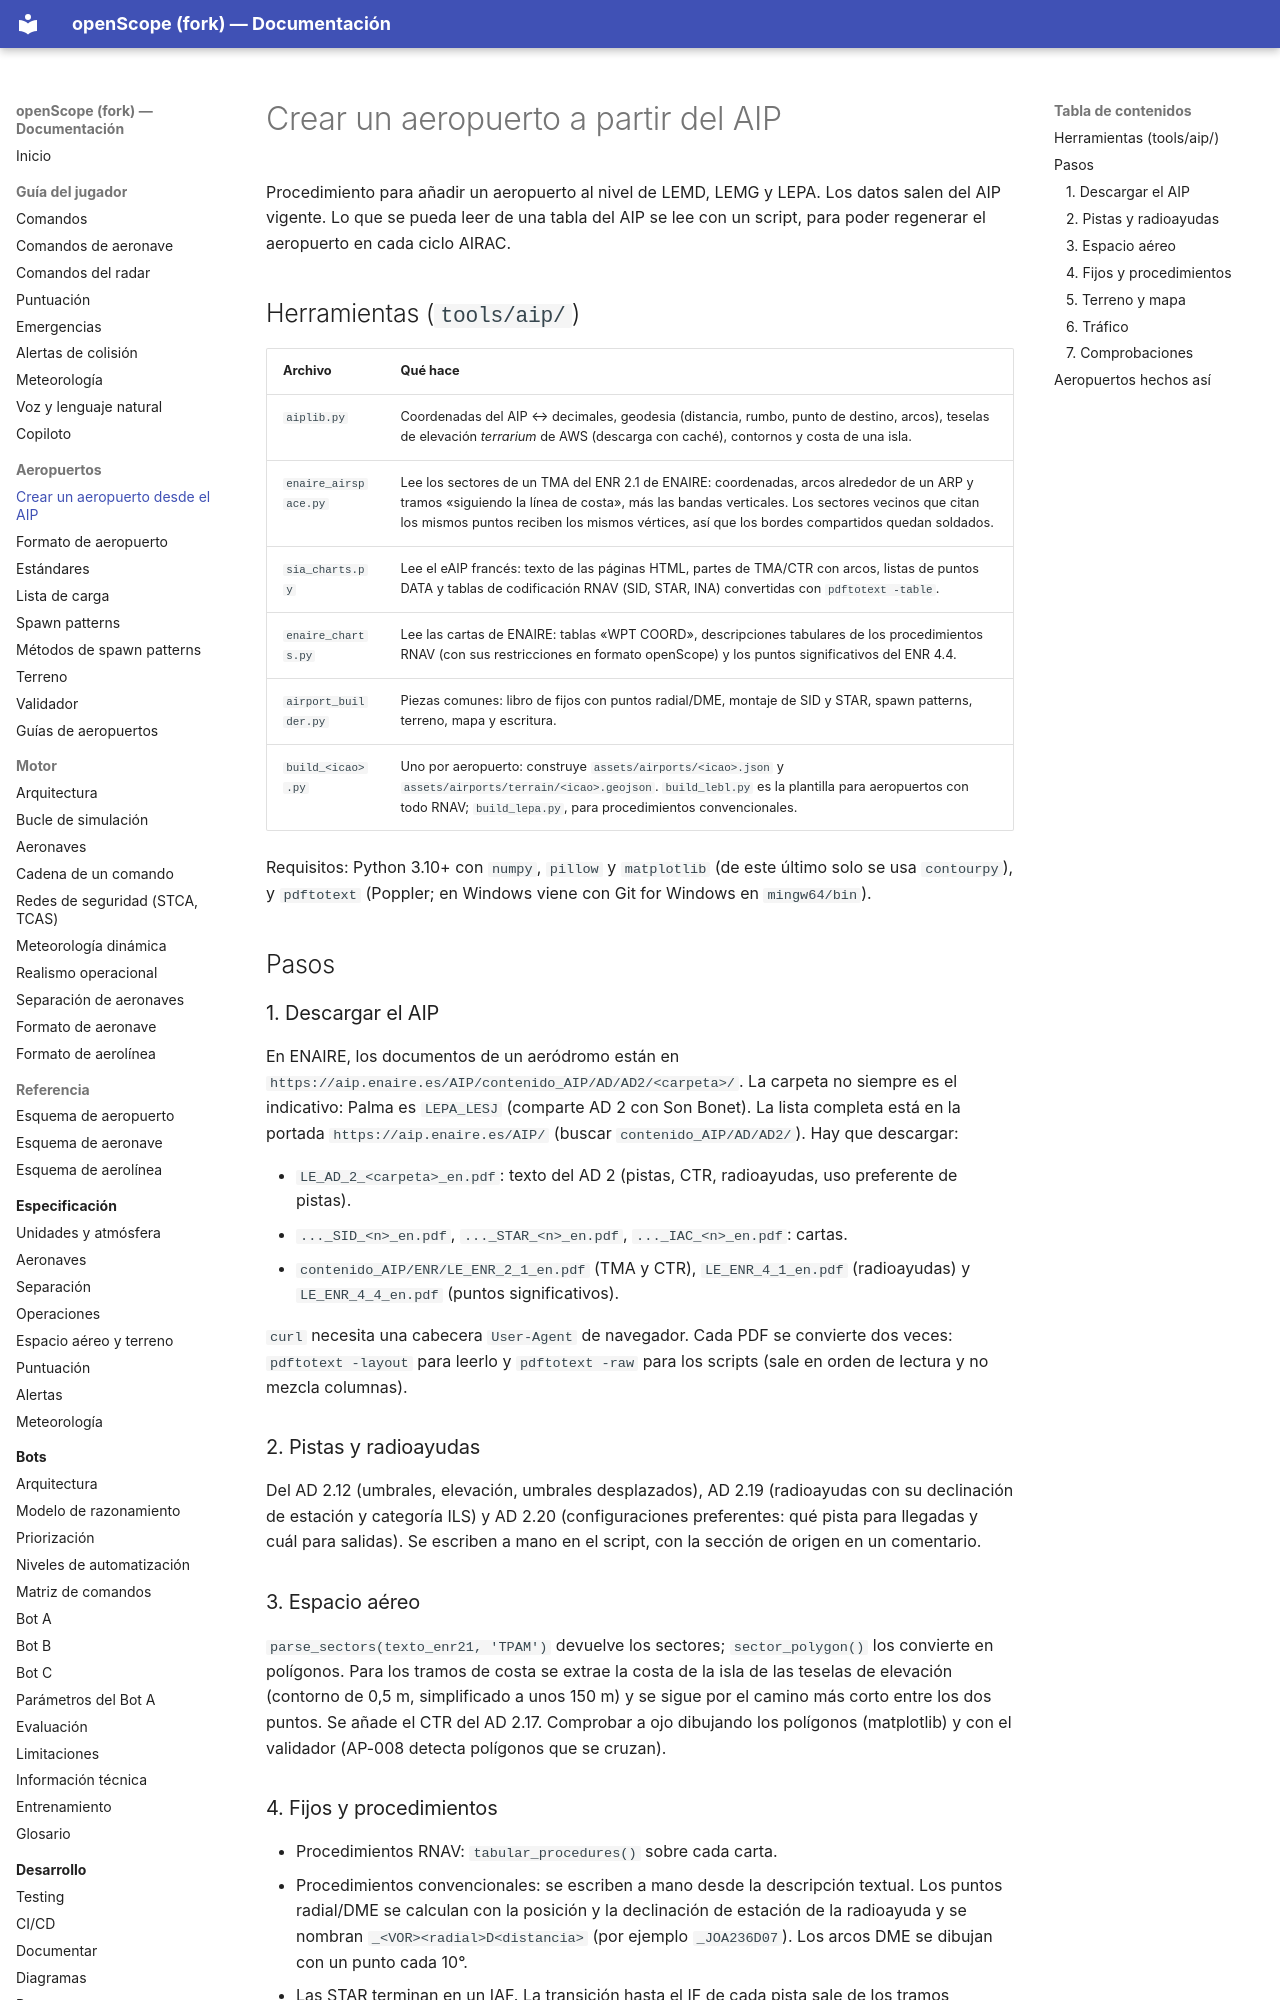

repository: jossseluuu/openScope · page: aeropuertos/crear-aeropuerto/index.html · generator: mkdocs

# Crear un aeropuerto a partir del AIP

Procedimiento para añadir un aeropuerto al nivel de LEMD, LEMG y LEPA. Los datos salen del AIP vigente. Lo que se pueda leer de una tabla del AIP se lee con un script, para poder regenerar el aeropuerto en cada ciclo AIRAC.

## Herramientas (`tools/aip/`)

| Archivo | Qué hace |
|---|---|
| `aiplib.py` | Coordenadas del AIP ↔ decimales, geodesia (distancia, rumbo, punto de destino, arcos), teselas de elevación *terrarium* de AWS (descarga con caché), contornos y costa de una isla. |
| `enaire_airspace.py` | Lee los sectores de un TMA del ENR 2.1 de ENAIRE: coordenadas, arcos alrededor de un ARP y tramos «siguiendo la línea de costa», más las bandas verticales. Los sectores vecinos que citan los mismos puntos reciben los mismos vértices, así que los bordes compartidos quedan soldados. |
| `sia_charts.py` | Lee el eAIP francés: texto de las páginas HTML, partes de TMA/CTR con arcos, listas de puntos DATA y tablas de codificación RNAV (SID, STAR, INA) convertidas con `pdftotext -table`. |
| `enaire_charts.py` | Lee las cartas de ENAIRE: tablas «WPT COORD», descripciones tabulares de los procedimientos RNAV (con sus restricciones en formato openScope) y los puntos significativos del ENR 4.4. |
| `airport_builder.py` | Piezas comunes: libro de fijos con puntos radial/DME, montaje de SID y STAR, spawn patterns, terreno, mapa y escritura. |
| `build_<icao>.py` | Uno por aeropuerto: construye `assets/airports/<icao>.json` y `assets/airports/terrain/<icao>.geojson`. `build_lebl.py` es la plantilla para aeropuertos con todo RNAV; `build_lepa.py`, para procedimientos convencionales. |

Requisitos: Python 3.10+ con `numpy`, `pillow` y `matplotlib` (de este último solo se usa `contourpy`), y `pdftotext` (Poppler; en Windows viene con Git for Windows en `mingw64/bin`).

## Pasos

### 1. Descargar el AIP

En ENAIRE, los documentos de un aeródromo están en `https://aip.enaire.es/AIP/contenido_AIP/AD/AD2/<carpeta>/`. La carpeta no siempre es el indicativo: Palma es `LEPA_LESJ` (comparte AD 2 con Son Bonet). La lista completa está en la portada `https://aip.enaire.es/AIP/` (buscar `contenido_AIP/AD/AD2/`). Hay que descargar:

- `LE_AD_2_<carpeta>_en.pdf`: texto del AD 2 (pistas, CTR, radioayudas, uso preferente de pistas).
- `..._SID_<n>_en.pdf`, `..._STAR_<n>_en.pdf`, `..._IAC_<n>_en.pdf`: cartas.
- `contenido_AIP/ENR/LE_ENR_2_1_en.pdf` (TMA y CTR), `LE_ENR_4_1_en.pdf` (radioayudas) y `LE_ENR_4_4_en.pdf` (puntos significativos).

`curl` necesita una cabecera `User-Agent` de navegador. Cada PDF se convierte dos veces: `pdftotext -layout` para leerlo y `pdftotext -raw` para los scripts (sale en orden de lectura y no mezcla columnas).

### 2. Pistas y radioayudas

Del AD 2.12 (umbrales, elevación, umbrales desplazados), AD 2.19 (radioayudas con su declinación de estación y categoría ILS) y AD 2.20 (configuraciones preferentes: qué pista para llegadas y cuál para salidas). Se escriben a mano en el script, con la sección de origen en un comentario.

### 3. Espacio aéreo

`parse_sectors(texto_enr21, 'TPAM')` devuelve los sectores; `sector_polygon()` los convierte en polígonos. Para los tramos de costa se extrae la costa de la isla de las teselas de elevación (contorno de 0,5 m, simplificado a unos 150 m) y se sigue por el camino más corto entre los dos puntos. Se añade el CTR del AD 2.17. Comprobar a ojo dibujando los polígonos (matplotlib) y con el validador (AP-008 detecta polígonos que se cruzan).
